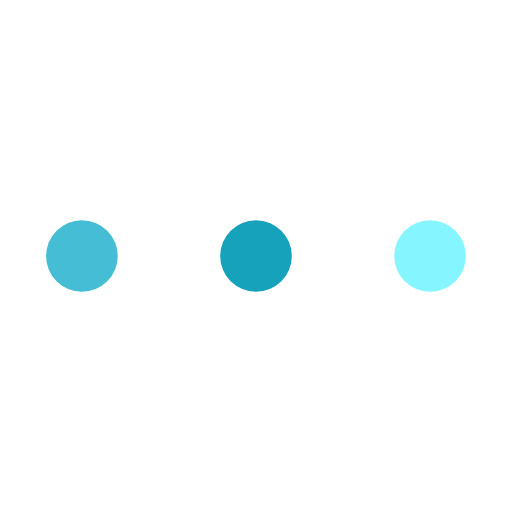
t = 0.00 s
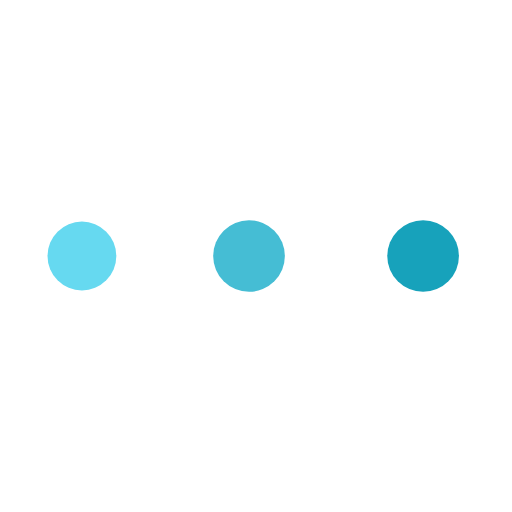
t = 0.38 s
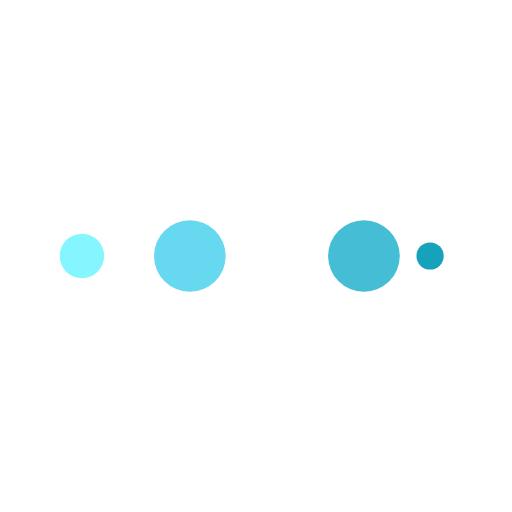
t = 0.63 s
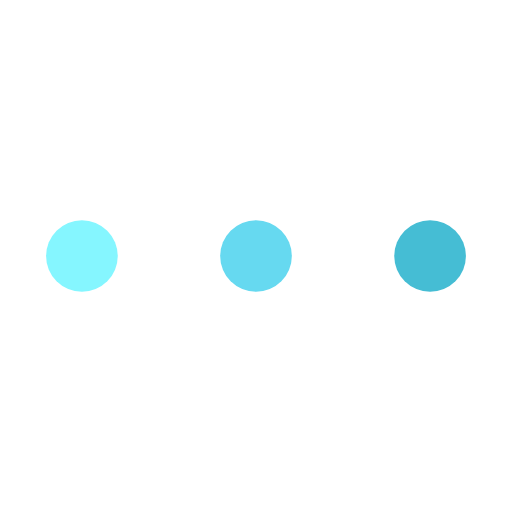
t = 1.00 s
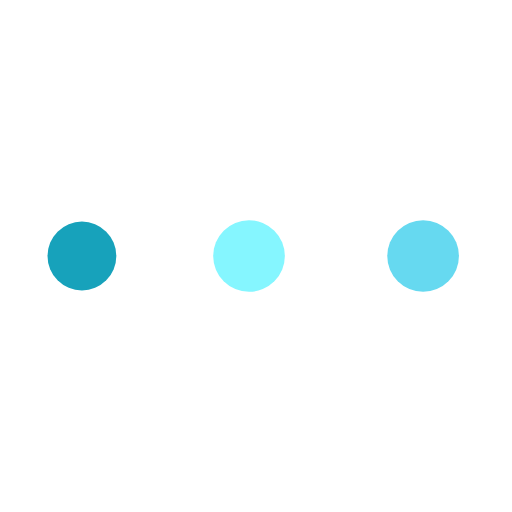
t = 1.38 s
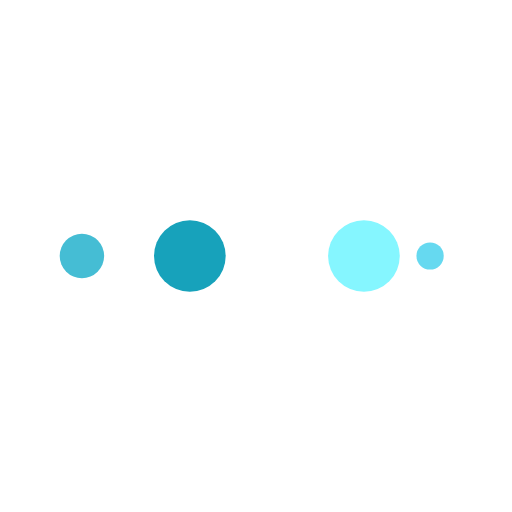
t = 1.63 s

The animated SVG that drew these frames (rendered in a browser with its animation timeline set to each time). Animation: 10 SMIL elements (animate=10); one cycle of 2.00 s, repeats indefinitely.

<?xml version="1.0" encoding="utf-8"?>
<svg xmlns="http://www.w3.org/2000/svg" xmlns:xlink="http://www.w3.org/1999/xlink" style="margin: auto; background: none; display: block; shape-rendering: auto;" width="150px" height="150px" viewBox="0 0 100 100" preserveAspectRatio="xMidYMid">
<circle cx="84" cy="50" r="10" fill="#85f6ff">
    <animate attributeName="r" repeatCount="indefinite" dur="0.5s" calcMode="spline" keyTimes="0;1" values="7;0" keySplines="0 0.5 0.5 1" begin="0s"></animate>
    <animate attributeName="fill" repeatCount="indefinite" dur="2s" calcMode="discrete" keyTimes="0;0.25;0.5;0.75;1" values="#85f6ff;#17a2bb;#45bdd4;#66d9f0;#85f6ff" begin="0s"></animate>
</circle><circle cx="16" cy="50" r="10" fill="#85f6ff">
  <animate attributeName="r" repeatCount="indefinite" dur="2s" calcMode="spline" keyTimes="0;0.25;0.5;0.75;1" values="0;0;7;7;7" keySplines="0 0.5 0.5 1;0 0.5 0.5 1;0 0.5 0.5 1;0 0.5 0.5 1" begin="0s"></animate>
  <animate attributeName="cx" repeatCount="indefinite" dur="2s" calcMode="spline" keyTimes="0;0.25;0.5;0.75;1" values="16;16;16;50;84" keySplines="0 0.5 0.5 1;0 0.5 0.5 1;0 0.5 0.5 1;0 0.5 0.5 1" begin="0s"></animate>
</circle><circle cx="50" cy="50" r="10" fill="#66d9f0">
  <animate attributeName="r" repeatCount="indefinite" dur="2s" calcMode="spline" keyTimes="0;0.25;0.5;0.75;1" values="0;0;7;7;7" keySplines="0 0.5 0.5 1;0 0.5 0.5 1;0 0.5 0.5 1;0 0.5 0.5 1" begin="-0.5s"></animate>
  <animate attributeName="cx" repeatCount="indefinite" dur="2s" calcMode="spline" keyTimes="0;0.25;0.5;0.75;1" values="16;16;16;50;84" keySplines="0 0.5 0.5 1;0 0.5 0.5 1;0 0.5 0.5 1;0 0.5 0.5 1" begin="-0.5s"></animate>
</circle><circle cx="84" cy="50" r="10" fill="#45bdd4">
  <animate attributeName="r" repeatCount="indefinite" dur="2s" calcMode="spline" keyTimes="0;0.25;0.5;0.75;1" values="0;0;7;7;7" keySplines="0 0.5 0.5 1;0 0.5 0.5 1;0 0.5 0.5 1;0 0.5 0.5 1" begin="-1s"></animate>
  <animate attributeName="cx" repeatCount="indefinite" dur="2s" calcMode="spline" keyTimes="0;0.25;0.5;0.75;1" values="16;16;16;50;84" keySplines="0 0.5 0.5 1;0 0.5 0.5 1;0 0.5 0.5 1;0 0.5 0.5 1" begin="-1s"></animate>
</circle><circle cx="16" cy="50" r="10" fill="#17a2bb">
  <animate attributeName="r" repeatCount="indefinite" dur="2s" calcMode="spline" keyTimes="0;0.25;0.5;0.75;1" values="0;0;7;7;7" keySplines="0 0.5 0.5 1;0 0.5 0.5 1;0 0.5 0.5 1;0 0.5 0.5 1" begin="-1.5s"></animate>
  <animate attributeName="cx" repeatCount="indefinite" dur="2s" calcMode="spline" keyTimes="0;0.25;0.5;0.75;1" values="16;16;16;50;84" keySplines="0 0.5 0.5 1;0 0.5 0.5 1;0 0.5 0.5 1;0 0.5 0.5 1" begin="-1.5s"></animate>
</circle>
<!-- [ldio] generated by https://loading.io/ --></svg>
